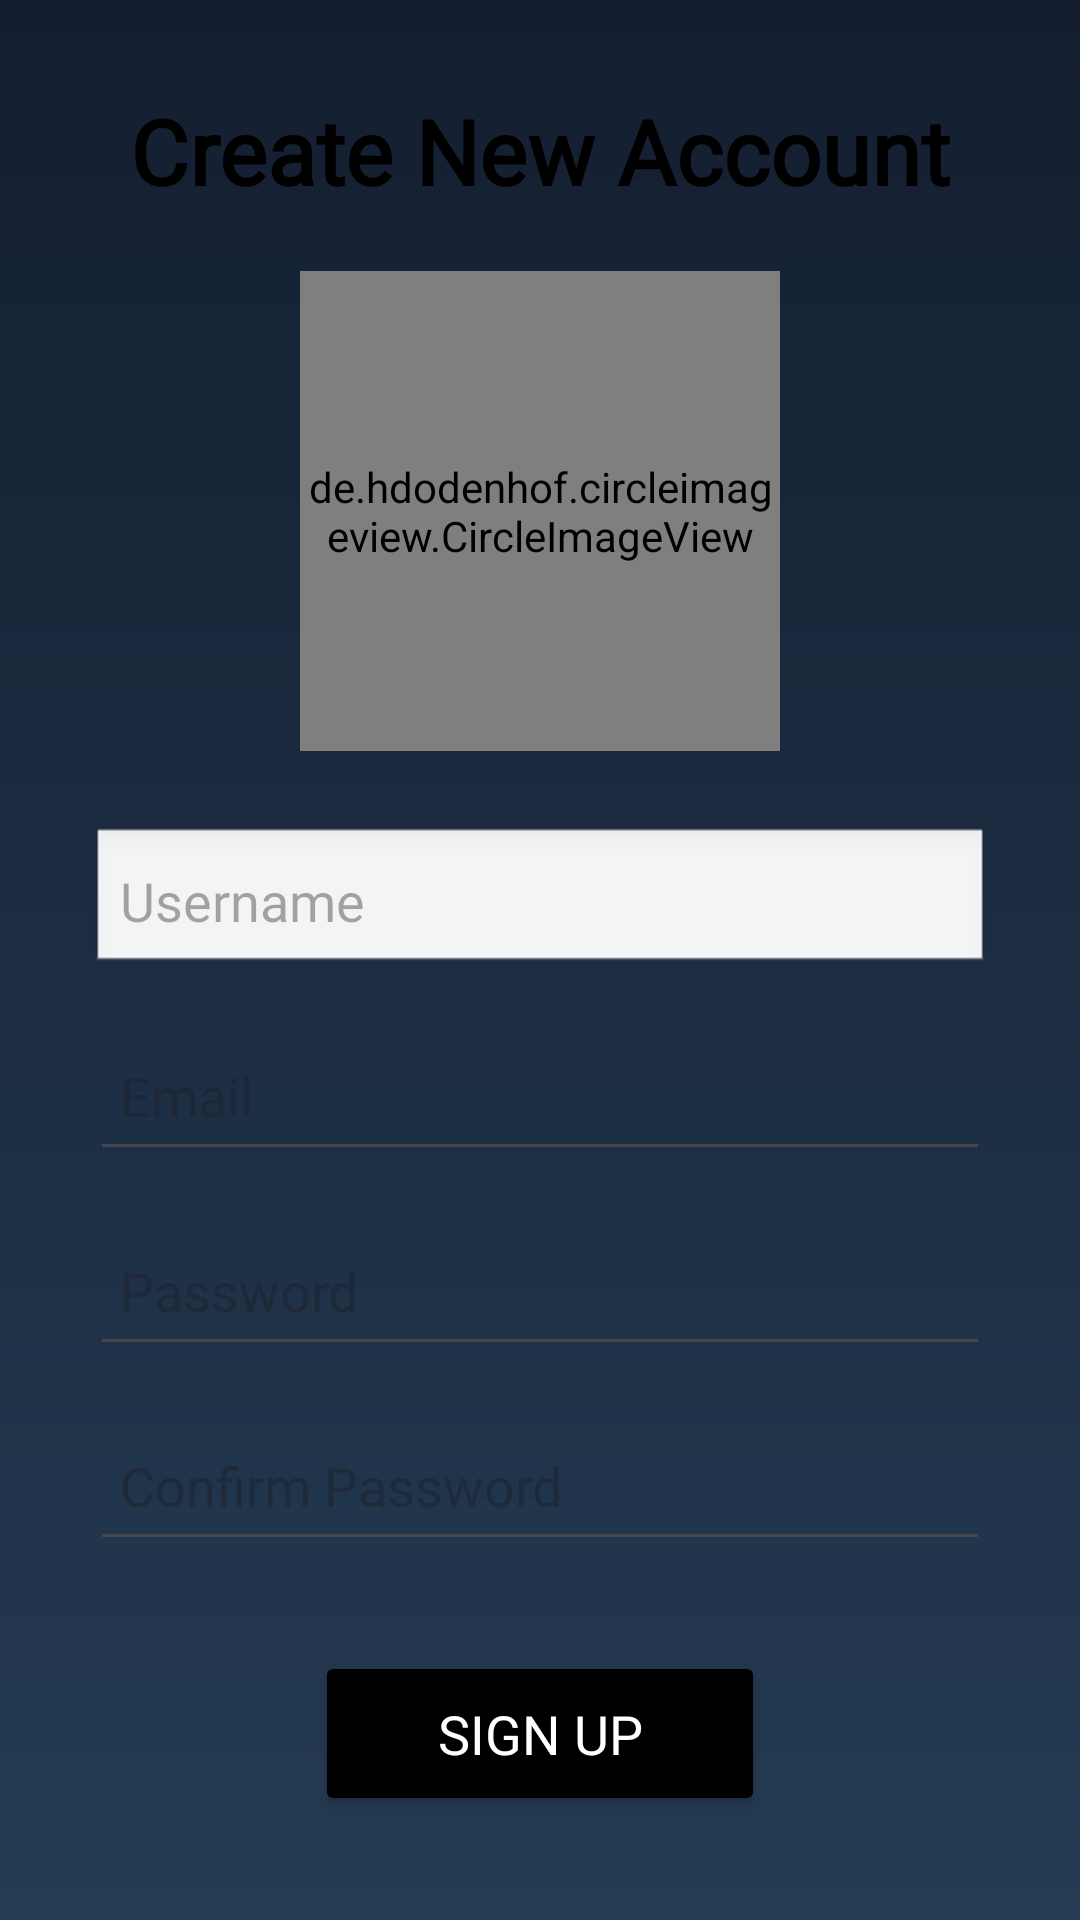

The Android layout XML behind this screen, and the referenced resources:
<!-- AndroidManifest.xml: application theme Theme.ARMesseger -->
<!-- res/layout/activity_registration.xml -->
<?xml version="1.0" encoding="utf-8"?>
<androidx.constraintlayout.widget.ConstraintLayout
    xmlns:android="http://schemas.android.com/apk/res/android"
    xmlns:app="http://schemas.android.com/apk/res-auto"
    xmlns:tools="http://schemas.android.com/tools"
    android:id="@+id/main"
    android:layout_width="match_parent"
    android:layout_height="match_parent"
    android:background="@drawable/gradient"
    tools:context=".registration">
    <TextView
        android:id="@+id/title"
        android:layout_width="wrap_content"
        android:layout_height="wrap_content"
        android:text="Create New Account"
        android:textSize="30sp"
        android:textStyle="bold"
        android:textColor="@color/black"
        android:fontFamily="@font/apptext3"
        app:layout_constraintTop_toTopOf="parent"
        app:layout_constraintStart_toStartOf="parent"
        app:layout_constraintEnd_toEndOf="parent"
        android:layout_marginTop="30dp"/>
    <de.hdodenhof.circleimageview.CircleImageView
        android:id="@+id/profilerg"
        android:layout_width="160dp"
        android:layout_height="160dp"
        android:src="@drawable/maledefault"
        app:civ_border_width="0dp"
        app:layout_constraintTop_toBottomOf="@id/title"
        app:layout_constraintStart_toStartOf="parent"
        app:layout_constraintEnd_toEndOf="parent"
        android:layout_marginTop="20dp"/>
    <EditText
        android:id="@+id/input_username"
        android:layout_width="0dp"
        android:layout_height="50dp"
        android:hint="Username"
        android:fontFamily="@font/apptext3"
        android:padding="10dp"
        android:background="@android:drawable/edit_text"
        android:textColor="@color/black"
        app:layout_constraintTop_toBottomOf="@id/profilerg"
        app:layout_constraintStart_toStartOf="parent"
        app:layout_constraintEnd_toEndOf="parent"
        android:layout_marginTop="25dp"
        android:layout_marginHorizontal="30dp"/>
    <EditText
        android:id="@+id/input_email"
        android:layout_width="0dp"
        android:layout_height="50dp"
        android:hint="Email"
        android:inputType="textEmailAddress"
        android:fontFamily="@font/apptext3"
        android:padding="10dp"
        android:textColor="@color/black"
        android:autofillHints="emailAddress"
        app:layout_constraintTop_toBottomOf="@id/input_username"
        app:layout_constraintStart_toStartOf="parent"
        app:layout_constraintEnd_toEndOf="parent"
        android:layout_marginTop="15dp"
        android:layout_marginHorizontal="30dp"/>

    <EditText
        android:id="@+id/input_password"
        android:layout_width="0dp"
        android:layout_height="50dp"
        android:hint="Password"
        android:inputType="textPassword"
        android:fontFamily="@font/apptext3"
        android:padding="10dp"
        android:textColor="@color/black"
        app:layout_constraintTop_toBottomOf="@id/input_email"
        app:layout_constraintStart_toStartOf="parent"
        app:layout_constraintEnd_toEndOf="parent"
        android:layout_marginTop="15dp"
        android:layout_marginHorizontal="30dp"/>
    <EditText
        android:id="@+id/input_password_confirm"
        android:layout_width="0dp"
        android:layout_height="50dp"
        android:hint="Confirm Password"
        android:inputType="textPassword"
        android:fontFamily="@font/apptext3"
        android:padding="10dp"
        android:textColor="@color/black"
        app:layout_constraintTop_toBottomOf="@id/input_password"
        app:layout_constraintStart_toStartOf="parent"
        app:layout_constraintEnd_toEndOf="parent"
        android:layout_marginTop="15dp"
        android:layout_marginHorizontal="30dp"/>
    <Button
        android:id="@+id/button_signup"
        android:layout_width="150dp"
        android:layout_height="55dp"
        android:text="SIGN UP"
        android:textSize="18sp"
        android:fontFamily="@font/apptext3"
        android:backgroundTint="@color/black"
        android:textColor="@color/white"
        app:layout_constraintTop_toBottomOf="@id/input_password_confirm"
        app:layout_constraintStart_toStartOf="parent"
        app:layout_constraintEnd_toEndOf="parent"
        android:layout_marginTop="30dp"/>

</androidx.constraintlayout.widget.ConstraintLayout>
<!-- resources referenced by this layout -->
<resources>
  <color name="black">#FF000000</color>
  <color name="white">#FFFFFFFF</color>
  <!-- drawable gradient (drawable) -->
  <?xml version="1.0" encoding="utf-8"?>
  <shape xmlns:android="http://schemas.android.com/apk/res/android">
  <gradient android:startColor="@color/start_color"
      android:endColor="@color/end_color"
      android:angle="10"/>
  </shape>
  <!-- drawable maledefault: png bitmap (drawable-xhdpi, 29287 bytes) -->
  <style name="Theme.ARMesseger" parent="Base.Theme.ARMesseger" />
  <color name="start_color">#141E30</color>
  <color name="end_color">#243B53</color>
  <style name="Base.Theme.ARMesseger" parent="Theme.Material3.DayNight.NoActionBar">
          
          
      </style>
</resources>
